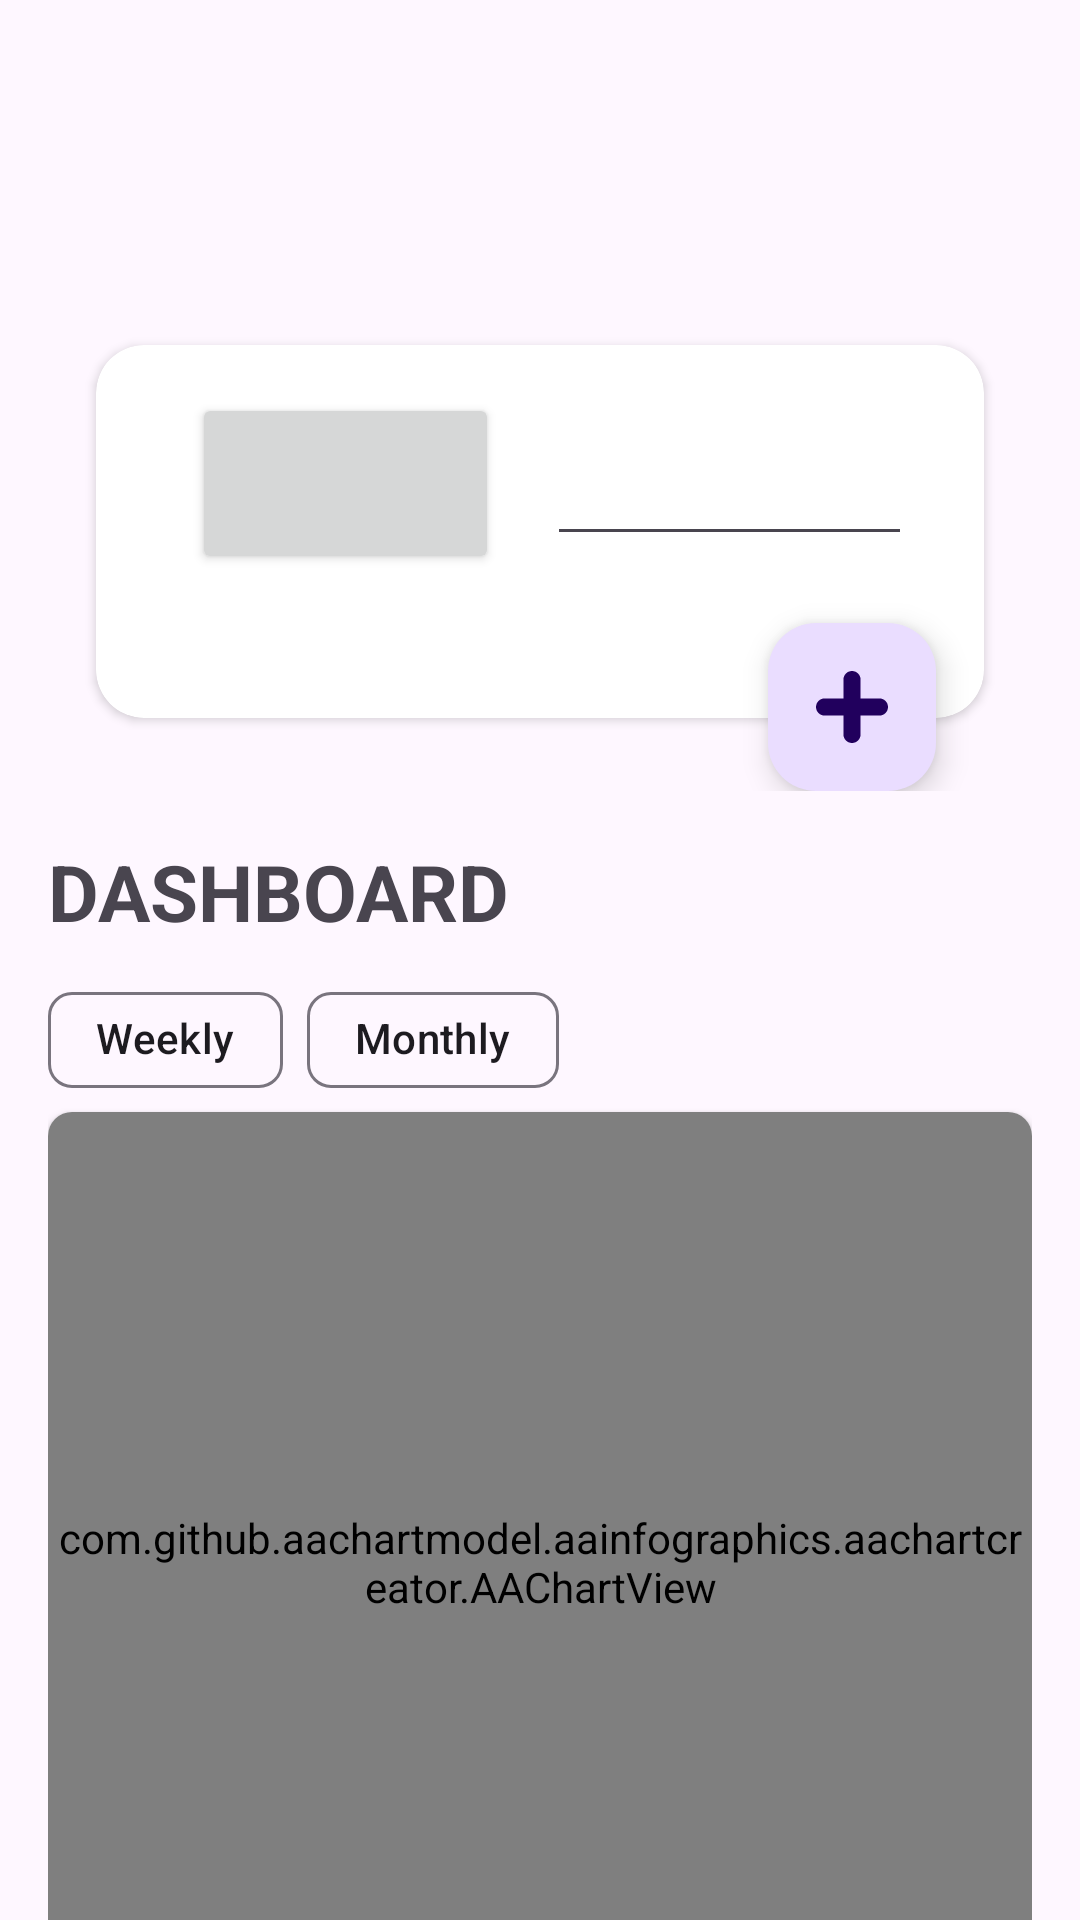

The Android layout XML behind this screen, and the referenced resources:
<!-- AndroidManifest.xml: application theme Theme.Compete -->
<!-- res/layout/activity_tasks_detail.xml -->
<?xml version="1.0" encoding="utf-8"?>
<androidx.core.widget.NestedScrollView xmlns:android="http://schemas.android.com/apk/res/android"
    xmlns:app="http://schemas.android.com/apk/res-auto"
    xmlns:tools="http://schemas.android.com/tools"
    android:layout_width="match_parent"
    android:layout_height="match_parent"
    tools:context=".activities.TasksDetail">

    <androidx.appcompat.widget.LinearLayoutCompat
        android:layout_width="match_parent"
        android:layout_height="match_parent"
        android:orientation="vertical">

        <TextView
            android:id="@+id/tv_tasks_detail_title"
            android:layout_width="match_parent"
            android:layout_height="wrap_content"
            android:layout_marginStart="16dp"
            android:layout_marginTop="32dp"
            android:text=""
            android:theme="@style/TextViewHeadingForRecyclerView" />

        <FrameLayout
            android:layout_width="match_parent"
            android:layout_height="wrap_content"
            android:layout_marginTop="16dp"
            android:padding="16dp">

            <include
                android:id="@+id/include_metric_number_layout"
                layout="@layout/include_metric_number" />

        </FrameLayout>

        <androidx.appcompat.widget.LinearLayoutCompat
            android:id="@+id/ll_tasks_details_dashboard_container"
            android:layout_width="match_parent"
            android:layout_height="wrap_content"
            android:layout_marginLeft="16dp"
            android:layout_marginRight="16dp"
            android:orientation="vertical">

            <TextView
                style="@style/TextViewHeadingForRecyclerView"
                android:layout_width="wrap_content"
                android:layout_height="wrap_content"
                android:text="@string/dashboard_text" />

            <androidx.appcompat.widget.LinearLayoutCompat
                android:layout_width="match_parent"
                android:layout_height="wrap_content"
                android:layout_marginTop="8dp"
                android:orientation="horizontal">

                <com.google.android.material.chip.Chip
                    android:id="@+id/chip_tasks_detail_weekly"
                    android:layout_width="wrap_content"
                    android:layout_height="wrap_content"
                    android:layout_marginEnd="8dp"
                    android:text="Weekly" />

                <com.google.android.material.chip.Chip
                    android:id="@+id/chip_tasks_detail_monthly"
                    android:layout_width="wrap_content"
                    android:layout_height="wrap_content"
                    android:text="Monthly" />
            </androidx.appcompat.widget.LinearLayoutCompat>

            <androidx.cardview.widget.CardView
                android:layout_width="match_parent"
                android:layout_height="wrap_content"
                android:padding="16dp"
                app:cardCornerRadius="8dp">

                <com.github.aachartmodel.aainfographics.aachartcreator.AAChartView
                    android:id="@+id/chart_tasks_details"
                    android:layout_width="match_parent"
                    android:layout_height="300dp" />

            </androidx.cardview.widget.CardView>


        </androidx.appcompat.widget.LinearLayoutCompat>


        <androidx.appcompat.widget.LinearLayoutCompat
            android:id="@+id/ll_tasks_details_friends_container"
            android:layout_width="match_parent"
            android:layout_height="wrap_content"
            android:orientation="vertical">

            <include
                android:id="@+id/include_recyclerview_with_header_tasks_detail"
                layout="@layout/include_recyclerview_with_header" />

            <Button
                android:id="@+id/btn_tasks_detail_add_friends"
                android:layout_width="match_parent"
                android:layout_height="wrap_content"
                android:layout_marginLeft="16dp"
                android:layout_marginRight="16dp"
                android:text="@string/tasks_detail_btn_add_friends" />

        </androidx.appcompat.widget.LinearLayoutCompat>

    </androidx.appcompat.widget.LinearLayoutCompat>

</androidx.core.widget.NestedScrollView>
<!-- res/layout/include_metric_number.xml (included above) -->
<?xml version="1.0" encoding="utf-8"?>
<androidx.constraintlayout.widget.ConstraintLayout xmlns:android="http://schemas.android.com/apk/res/android"
    xmlns:app="http://schemas.android.com/apk/res-auto"
    xmlns:tools="http://schemas.android.com/tools"
    android:layout_width="match_parent"
    android:layout_height="match_parent">


    <com.google.android.material.floatingactionbutton.FloatingActionButton
        android:id="@+id/fab_metric_number_add"
        android:layout_width="wrap_content"
        android:layout_height="wrap_content"
        android:layout_marginTop="-32dp"
        android:layout_marginEnd="32dp"
        android:clickable="true"
        android:focusable="true"
        app:fabSize="mini"
        app:layout_constraintEnd_toEndOf="parent"
        app:layout_constraintTop_toBottomOf="@+id/cardView"
        app:srcCompat="@drawable/ic_add" />

    <androidx.cardview.widget.CardView
        android:id="@+id/cardView"
        android:layout_width="0dp"
        android:layout_height="wrap_content"
        android:layout_margin="16dp"
        android:layout_marginTop="16dp"
        app:cardCornerRadius="16dp"
        app:layout_constraintEnd_toEndOf="parent"
        app:layout_constraintStart_toStartOf="parent"
        app:layout_constraintTop_toTopOf="parent">

        <androidx.constraintlayout.widget.ConstraintLayout
            android:layout_width="match_parent"
            android:layout_height="match_parent"
            android:layout_marginBottom="32dp"
            android:padding="16dp">

            <Button
                android:id="@+id/btn_include_metric_number_date"
                android:layout_width="0dp"
                android:layout_height="wrap_content"
                android:layout_marginStart="16dp"
                android:layout_marginEnd="16dp"
                android:padding="16dp"
                android:textSize="21sp"
                android:text=""
                app:layout_constraintEnd_toStartOf="@+id/ed_include_metric_number_input"
                app:layout_constraintStart_toStartOf="parent"
                app:layout_constraintTop_toTopOf="parent" />

            <EditText
                android:id="@+id/ed_include_metric_number_input"
                android:layout_width="wrap_content"
                android:layout_height="wrap_content"
                android:layout_marginEnd="8dp"
                android:ems="5"
                android:gravity="center"
                android:inputType="numberDecimal"
                android:minHeight="48dp"
                android:textSize="21sp"
                app:layout_constraintBottom_toBottomOf="@+id/btn_include_metric_number_date"
                app:layout_constraintEnd_toEndOf="parent"
                app:layout_constraintHorizontal_bias="0.5"
                app:layout_constraintStart_toEndOf="@+id/btn_include_metric_number_date"
                app:layout_constraintTop_toTopOf="parent" />

        </androidx.constraintlayout.widget.ConstraintLayout>

    </androidx.cardview.widget.CardView>
</androidx.constraintlayout.widget.ConstraintLayout>
<!-- res/layout/include_recyclerview_with_header.xml (included above) -->
<?xml version="1.0" encoding="utf-8"?>
<LinearLayout xmlns:android="http://schemas.android.com/apk/res/android"
    xmlns:app="http://schemas.android.com/apk/res-auto"
    xmlns:tools="http://schemas.android.com/tools"
    android:layout_width="match_parent"
    android:layout_height="match_parent"
    android:orientation="vertical"
    android:paddingTop="8dp"
    android:paddingBottom="16dp">

    <TextView
        android:id="@+id/tv_recyclerview_with_header_title"
        android:layout_width="match_parent"
        android:layout_height="wrap_content"
        android:text=""
        android:layout_marginStart="16dp"
        android:theme="@style/TextViewHeadingForRecyclerView" />

    <androidx.recyclerview.widget.RecyclerView
        android:id="@+id/recyclerview_with_header"
        android:layout_width="match_parent"
        android:layout_height="match_parent"
        android:layout_marginTop="16dp"
        android:layout_marginStart="16dp"/>

</LinearLayout>
<!-- resources referenced by this layout -->
<resources>
  <!-- drawable ic_add (drawable) -->
  <vector xmlns:android="http://schemas.android.com/apk/res/android"
      android:width="42dp"
      android:height="42dp"
      android:viewportWidth="42"
      android:viewportHeight="42">
    <path
        android:fillColor="#FFFFFFFF"
        android:pathData="M37.059,16H26V4.941C26,2.224 23.718,0 21,0s-5,2.224 -5,4.941V16H4.941C2.224,16 0,18.282 0,21s2.224,5 4.941,5H16v11.059C16,39.776 18.282,42 21,42s5,-2.224 5,-4.941V26h11.059C39.776,26 42,23.718 42,21S39.776,16 37.059,16z"/>
  </vector>
  <string name="dashboard_text" translatable="false">Dashboard</string>
  <string name="tasks_detail_btn_add_friends" translatable="false">+ Add Friends</string>
  <style name="TextViewHeadingForRecyclerView">
          <item name="android:textSize">26sp</item>
          <item name="android:textAlignment">textStart</item>
          <item name="android:textStyle">bold</item>
          <item name="android:textAllCaps">true</item>
      </style>
  <style name="Theme.Compete" parent="Theme.Material3.DayNight.NoActionBar">
          
          <item name="colorPrimary">@color/colorSecondary</item>
          <item name="colorPrimaryVariant">@color/colorPrimary</item>
          <item name="colorOnPrimary">@color/white</item>
          
          <item name="colorSecondary">@color/colorSecondary</item>
          <item name="colorSecondaryVariant">@color/colorPrimary</item>
          <item name="colorOnSecondary">@color/black</item>
          
          <item name="android:statusBarColor">?attr/colorPrimaryContainer</item>
          
          <item name="textInputStyle">@style/Widget.MaterialComponents.TextInputLayout.OutlinedBox</item>
          
          <item name="radioButtonStyle">@style/Widget.Material3.CompoundButton.RadioButton</item>
          
          <item name="switchStyle">@style/Widget.Material3.CompoundButton.Switch</item>
          <item name="floatingActionButtonStyle">@style/Widget.Material3.FloatingActionButton.Primary</item>
      </style>
  <color name="colorSecondary">#D1E6F3</color>
  <color name="colorPrimary">#016787</color>
  <color name="white">#FFFFFFFF</color>
  <color name="black">#FF000000</color>
</resources>
